Run: headless pygame with SDL's dummy video driver; simulated clock (each Clock.tick advances the game by its frame time, no real sleeping); random seed 0; keys injected as events and as key.get_pressed() state; no mouse input.
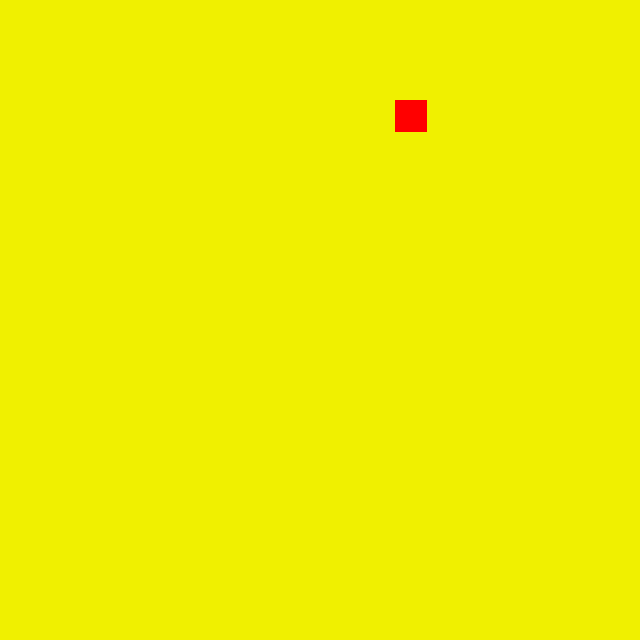
Frame 1 of 4 · flips 1–60 · no input
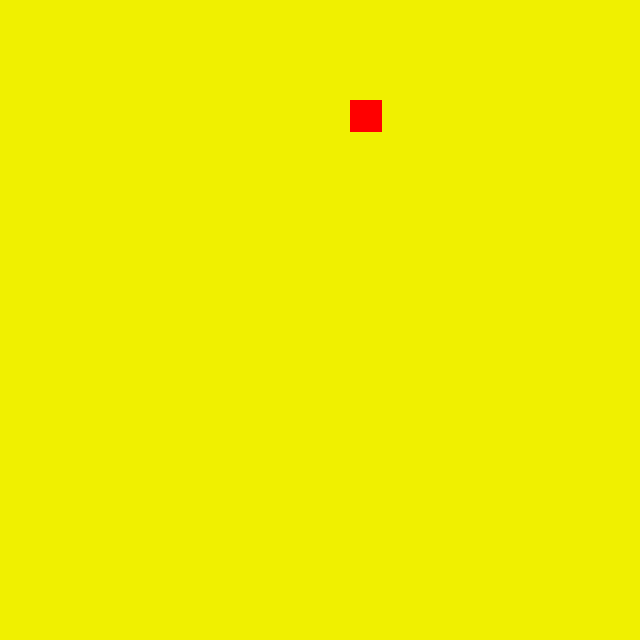
Frame 2 of 4 · flips 61–180 · tapped SPACE, RETURN · held RIGHT (→), D
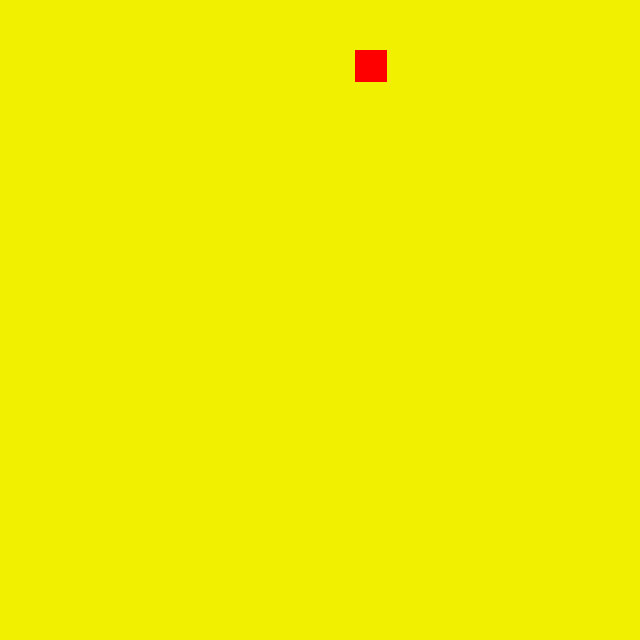
Frame 3 of 4 · flips 181–300 · held DOWN (↓), S
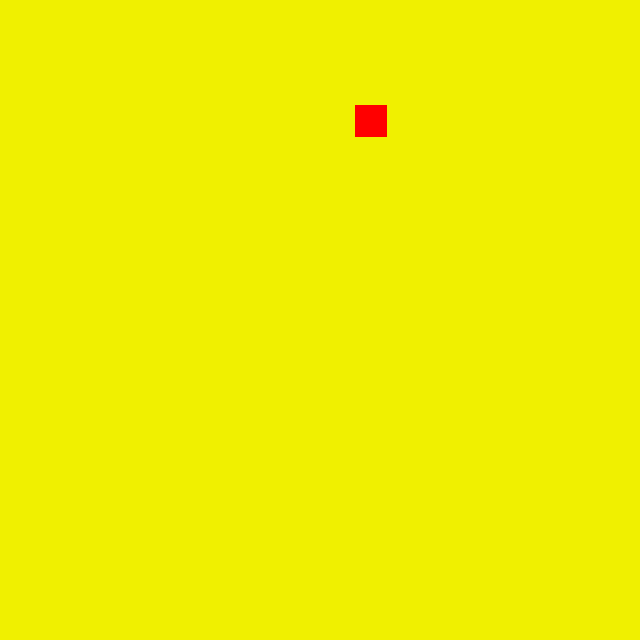
Frame 4 of 4 · flips 301–420 · held LEFT (←), A, UP (↑), W

The pygame program that drew these frames:

#!/usr/bin/env python3
# -*- coding: utf-8 -*-
"""
Created on Thu Feb 25 15:41:12 2021

@author: yann

Test reprise Python : construire un Snake

"""

import pygame as pg
import random

# constantes
TILESIZE = 32
TILES = 20
WIDTH = TILES * TILESIZE
HEIGHT = TILES * TILESIZE
TITLE = "Titre de la fenêtre"

FPS = 60
SPEED = 5

YELLOW = (240, 240, 0)
RED = (255, 0, 0)
GREEN = (0, 150, 0)

class Game(object):
    
    def __init__(self):
        pg.init()
        self.screen = pg.display.set_mode((WIDTH, HEIGHT))
        pg.display.set_caption(TITLE)
        self.clock = pg.time.Clock()
        self.running = True
        self.all_sprites = pg.sprite.Group()
    
    def draw(self):
        self.screen.fill(YELLOW)
        self.all_sprites.draw(self.screen)
        
    def update(self):
        self.all_sprites.update()
        pg.display.update()
    
    def new(self):
        self.player = Player(100,100)
        self.all_sprites.add(self.player)
    
    def events(self):
        for event in pg.event.get():
            if event.type == pg.QUIT:
                self.running = False
            if event.type == pg.KEYDOWN:
                if event.key == pg.K_ESCAPE:
                    self.running = False
                
                if event.key == pg.K_RIGHT:
                    if self.player.direction != "L":
                        self.player.direction = "R"
                elif event.key == pg.K_LEFT:
                    if self.player.direction != "R":
                        self.player.direction = "L"
                elif event.key == pg.K_DOWN:
                    if self.player.direction != "U":
                        self.player.direction = "D"
                elif event.key == pg.K_UP:
                    if self.player.direction != "D":
                        self.player.direction = "U"
        
    def run(self):
        self.draw()
        self.events()
        self.update()
        self.clock.tick(FPS)

class Player(pg.sprite.Sprite):
    
    def __init__(self, x, y):
        pg.sprite.Sprite.__init__(self)
        self.image = pg.Surface((TILESIZE, TILESIZE))
        self.image.fill(RED)
        self.rect = self.image.get_rect()
        self.rect.x = x
        self.rect.y = y
        self.direction = "R"
        
    def move(self):
       
        if self.direction == "R":
            self.rect.x += SPEED
        elif self.direction == "L":
            self.rect.x -= SPEED
        elif self.direction == "D":
            self.rect.y += SPEED
        elif self.direction == "U":
            self.rect.y -= SPEED
        
        if self.rect.x > WIDTH:
            self.rect.x = 0
        if self.rect.x < 0:
            self.rect.x = WIDTH
        if self.rect.y > HEIGHT:
            self.rect.y = 0
        if self.rect.y < 0:
            self.rect.y = HEIGHT
            
    def update(self):
        self.move()

class Food(pg.sprite.Sprite):
    
    def __init__(self, x, y):
        pg.sprite.Sprite.__init__(self)
        self.image = pg.Surface((TILESIZE, TILESIZE))
        self.image.fill(GREEN)
        self.rect = self.image.get_rect()

        self.rect.x = random.randint(0, TILES - 1) * TILESIZE
        self.rect.y = random.randint(2, TILES - 1) * TILESIZE
       
    
game = Game()
game.new()
while game.running:
    game.run()
pg.quit()
